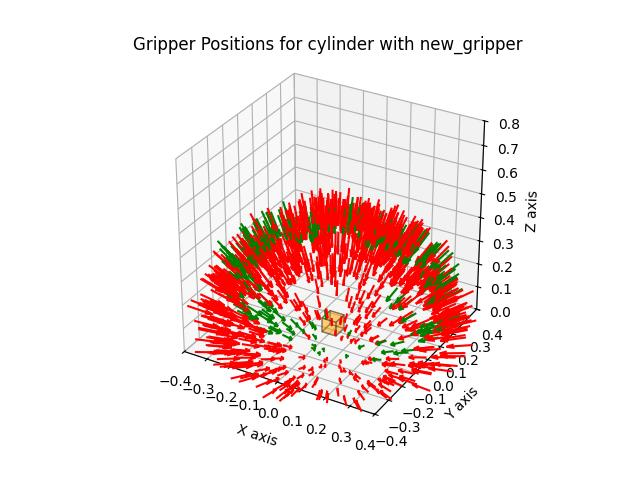

The file beside this chart, header and first rows:
x, y, z, roll, pitch, yaw, success
0.3351, -0.3037, 0.1388, 3.142, 0.5249, 2.405, False
0.2755, -0.2635, 0.3535, 3.142, 0.9257, 2.378, False
0.4433, 0.2673, 0.03764, 3.142, 0.2806, -2.599, False
-0.3708, 0.1445, 0.2551, 3.142, 0.7814, -0.3716, False
-0.2861, 0.005425, 0.4249, 3.142, 1.132, -0.01896, False
-0.2923, 0.1761, 0.3652, 3.142, 0.9961, -0.5422, False
-0.4501, -0.1277, 0.01349, 3.142, 0.2593, 0.2765, False
-0.1683, 0.3126, 0.3479, 3.142, 0.9578, -1.077, False
0.1716, 0.4205, 0.2787, 3.142, 0.7407, -1.958, False
0.5105, -0.1922, 0.01352, 3.142, 0.2209, 2.782, False
-0.158, 0.1886, 0.451, 3.142, 1.213, -0.8733, False
0.3109, 0.332, 0.2092, 3.142, 0.6406, -2.323, False
0.2261, 0.2063, 0.4114, 3.142, 1.091, -2.402, False
0.2975, 0.403, 0.04093, 3.142, 0.2967, -2.207, False
0.04585, 0.5336, 0.1238, 3.142, 0.4241, -1.657, False
-0.3321, -0.3491, 0.111, 3.142, 0.4454, 0.8104, False
0.2315, 0.4775, 0.06094, 3.142, 0.317, -2.022, False
0.1064, -0.3945, 0.3265, 3.142, 0.8581, 1.834, False
-0.3163, 0.4187, 0.01228, 3.142, 0.2276, -0.9239, False
0.4585, 0.0256, 0.1207, 3.142, 0.4846, -3.086, False
0.01521, -0.2966, 0.3251, 3.142, 1.027, 1.622, False
0.1044, 0.03618, 0.4872, 3.142, 1.451, -2.808, False
0.09734, 0.2012, 0.426, 3.142, 1.235, -2.021, False
0.1912, -0.3403, 0.3, 3.142, 0.8516, 2.083, False
0.1665, 0.3491, 0.3114, 3.142, 0.8704, -2.016, False
-0.05765, 0.2808, 0.374, 3.142, 1.091, -1.368, False
0.1239, -0.4127, 0.2555, 3.142, 0.738, 1.863, False
3.779295699555575e-05, 0.1529, 0.4705, 3.142, 1.375, -1.571, False
0.3194, -0.3729, 0.09246, 3.142, 0.4033, 2.279, False
-0.09248, -0.5006, 0.04376, 3.142, 0.2974, 1.388, False
-0.08219, 0.07081, 0.508, 3.142, 1.459, -0.7111, False
-0.3274, -0.3349, 0.02767, 3.142, 0.2897, 0.7967, False
-0.2515, -0.4112, 0.1039, 3.142, 0.4322, 1.022, False
-0.4649, 0.1186, 0.1921, 3.142, 0.5863, -0.2498, False
0.1025, -0.2671, 0.4271, 3.142, 1.134, 1.937, False
0.06086, 0.4755, 0.0659, 3.142, 0.3611, -1.698, False
0.07911, -0.2543, 0.4496, 3.142, 1.18, 1.872, False
0.1355, -0.1818, 0.4652, 3.142, 1.252, 2.211, False
-0.2046, -0.4258, 0.1706, 3.142, 0.5591, 1.123, False
0.4364, 0.1595, 0.1221, 3.142, 0.482, -2.791, False
0.4728, -0.1555, 0.1224, 3.142, 0.4522, 2.824, False
-0.007286, -0.4492, 0.196, 3.142, 0.6262, 1.555, False
0.3683, 0.2781, 0.1628, 3.142, 0.5575, -2.495, False
0.3694, 0.264, 0.1748, 3.142, 0.5861, -2.521, True
0.05502, -0.4876, 0.0978, 3.142, 0.4135, 1.683, False
0.4479, 0.1832, 0.07577, 3.142, 0.377, -2.753, False
-0.3593, 0.2966, 0.2177, 3.142, 0.6408, -0.69, False
0.05663, -0.2682, 0.4436, 3.142, 1.164, 1.779, False
0.2926, 0.2605, 0.3239, 3.142, 0.8782, -2.414, False
-0.1346, -0.4761, 0.08099, 3.142, 0.3788, 1.295, False
0.09209, -0.5145, 0.08501, 3.142, 0.366, 1.748, False
0.2763, 0.4017, 0.02837, 3.142, 0.2793, -2.173, False
0.1544, 0.2823, 0.3905, 3.142, 1.049, -2.071, False
-0.2818, 0.3615, 0.2126, 3.142, 0.6417, -0.9087, False
-0.05198, -0.239, 0.4469, 3.142, 1.213, 1.357, False
-0.3947, 0.2416, 0.1539, 3.142, 0.5409, -0.5494, False
-0.03981, -0.4438, 0.04206, 3.142, 0.3369, 1.481, False
0.04188, 0.3811, 0.2787, 3.142, 0.8343, -1.68, False
-0.289, 0.3364, 0.2859, 3.142, 0.7631, -0.8609, True
0.3686, 0.2568, 0.1486, 3.142, 0.5458, -2.533, False
... 940 more rows
